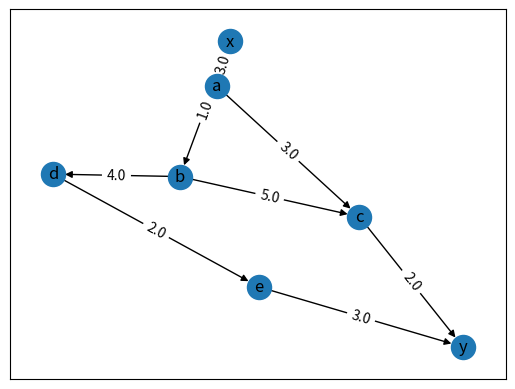

Reproduce this figure in Python.
'''
maximum_flow(flowG, _s, _t, capacity='capacity', flow_func=None, **kwargs)
flowG: 图
_s：起点
_t：终点
capacity:容量
flow_func:计算最大流的方法，默认是 preflow_push()，还有maximum_flow_value(), minimum_cut(), minimum_cut_value(), edmonds_karp(),, shortest_augmenting_path()

https://networkx.github.io/documentation/stable/reference/algorithms/generated/networkx.algorithms.flow.maximum_flow.html?highlight=maximum_flow

'''


import networkx as nx
import matplotlib.pyplot as plt

#构建graph
G = nx.DiGraph()
G.add_edge('x','a', capacity=3.0)
G.add_edge('x','b', capacity=1.0)
G.add_edge('a','c', capacity=3.0)
G.add_edge('b','c', capacity=5.0)
G.add_edge('b','d', capacity=4.0)
G.add_edge('d','e', capacity=2.0)
G.add_edge('c','y', capacity=2.0)
G.add_edge('e','y', capacity=3.0)
pos=nx.spring_layout(G)

#显示graph
edge_labels = nx.get_edge_attributes(G,'capacity')
nx.draw_networkx_nodes(G,pos)
nx.draw_networkx_labels(G,pos)
nx.draw_networkx_edges(G,pos)
nx.draw_networkx_edge_labels(G, pos,edge_labels)
plt.axis('on')
plt.xticks([])
plt.yticks([])
plt.show()

#求最大流
flow_value, flow_dict = nx.maximum_flow(G, 'x', 'y')
print("最大流值: ",flow_value)
print("最大流流经途径: ",flow_dict)
